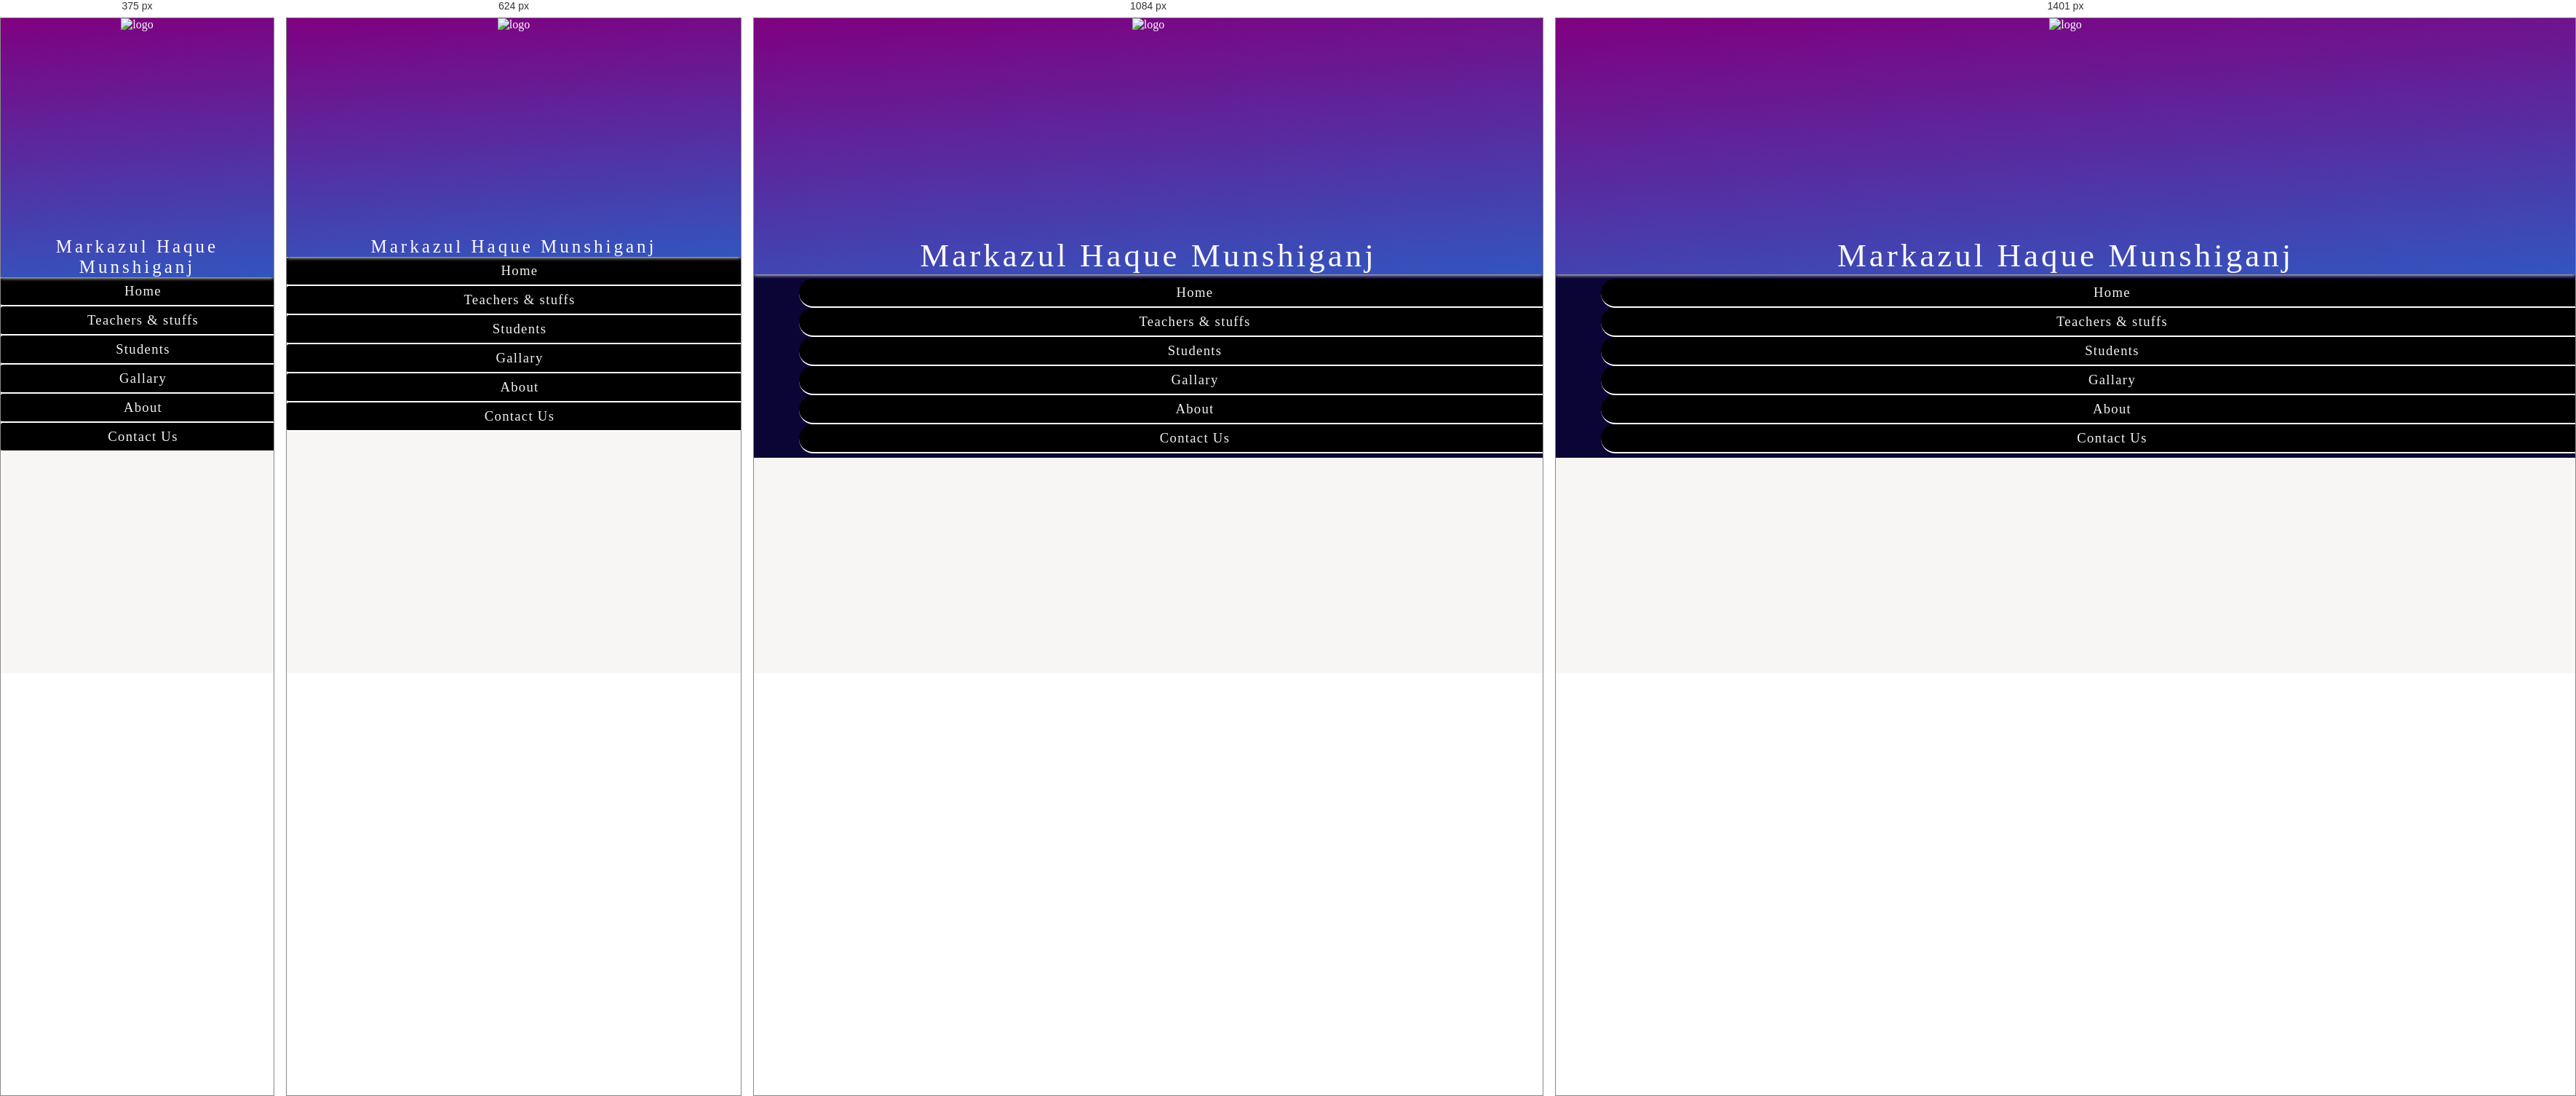
Rendered at 375 px, 624 px, 1084 px and 1401 px, left to right.

<!-- file: index.html -->
<!DOCTYPE html>
<html lang="en">
<head>
    <meta charset="UTF-8">
    <meta http-equiv="X-UA-Compatible" content="IE=edge">
    <meta name="viewport" content="width=device-width, initial-scale=1.0">
    <title> Markazul Haque Munshiganj </title>
    <link rel="stylesheet" href="./style.css">
</head>
<body>
   <div class="navbar">
    <img src="img/logo.png" alt="logo">
    <h1>Markazul Haque Munshiganj </h1>
   </div>
   <div class="navmanue">
    <ul>
       <li><a href="./index.html">Home</a></li>
       <li><a href="./link/teacher.html">Teachers & stuffs</a></li>
       <li><a href="./link/student.html">Students</a></li>
       <li><a href="./link/gallary.html">Gallary</a></li>
       <li><a href="./link/about.html">About</a></li>
       <li><a href="./link/contact.html">Contact Us</a></li>
       
    </ul>
   </div>
</body>
</html>


/* @media block from style.css */
@media screen and (min-width:150px) {
   
   body{
      background-color:rgb(248, 245, 245);
      position:relative;
   }
   
   
    
    .navbar{
       display:flex;
       width:100%;
       align-items: center;
       justify-content: center;
       position:sticky;
       flex-direction: column;
       background-image:linear-gradient(356deg,rgb(50, 85, 190),purple);
       top: 0;
       left:0;
       z-index: 5;
      box-shadow: 0 1px 5px;
    }
    .para{
      background-color:#d91560;
      padding:13px;
    
   }
    
   
    .navbar h1{
      
       font-size: 25px ;
       width: 100%;
       text-align:center;
       text-transform: capitalize;
       font-weight: 300;
       display:block;
       margin:0 0px;
       padding-top:0;
      /* padding:0px 32px; */
       letter-spacing:4px;
       color:rgb(253, 250, 253);
       /* box-shadow: 0 1px 7px 2px ; */
       border-radius:5px;
   
   
    }
   
   .navbar img{
       height: 300px;
       width:auto;
       display:block;
       padding:0;
      
   }
   .navmanue {
     display:flex;
     flex-direction: column;
     /* justify-content: center; */
     /* background-color: rgba(9, 4, 51, 0.993); */
     position:sticky;
     z-index: 1;
     top:125px;
     
     
     }
     .navmanue ul{
      padding:0%;margin:0;
      
     }
   
   .navmanue ul li{
   display:block;   
   padding:8px;
   /* margin:0 56px; */
   background: #000;
   width:100%;
   border-radius: 3px; 
   border-bottom:2px solid white;
   
   }
   
   .navmanue ul li:hover{
      background-color: rgb(10, 2, 22);
      transition-duration: .3s;
      
      
      }
      .navmanue ul li:hover{
      
         transition:background .4s;
         background: #2a0ea7;
         
         
         }
   .navmanue ul li a{
      text-decoration:none;
      display: block;
      font-size:14pt;
      color:rgb(245, 240, 242);
      font-weight: 400;
      letter-spacing:1.3px;
      text-align:center;
   }
   
   /* student info */
   
   .studentInfo{
    display:flex;
    flex-wrap: wrap;
    flex-direction: row;
    align-items: center;
    justify-content: center;
    margin:45px;
    
   }
   .studentInfo > div{
      width:300px;
      height:300px;
      box-shadow: 0 1px 7px 2px rgb(37, 8, 91) ;
      margin: 6px;
      border-radius:12px;
      
   }
   
   .studentInfo > div h1{
      color: rgb(44, 155, 16);
      text-align: center;
      font-weight: 400;
      border-bottom:1px dotted rgb(69, 10, 206);
      margin:6px;
   }
   .studentInfo > div li{
      text-transform: capitalize;
     margin:7px 7px;
      list-style-position: inside;
      list-style:none;
      text-align:center;
      border-radius: 34px;
      font-weight:bolder;
      padding:6px;
      color:rgb(244, 57, 79);
      
   }
   
   .studentInfo > div li:hover{
      background-color: black;
      color:rgb(230, 17, 212);
      cursor: pointer;
      transition:.5s;
   
    
     
   }
   
   
   
   /* teacher */
   .teacher-list{
      background-color:rgb(166, 164, 177);
      margin:0 auto;
   }
   
   .teacher-list table{
      
      margin:0 auto;
   }
   
   .teacher-list h1{
      text-align: center;
      color:rgb(250, 245, 248);
      border:3px solid white;
      width:300px;
      margin:2px auto;
      background: #000;
   }
   
   table{
      text-align: center;
      border:3px solid rgb(249, 239, 224);
      border-collapse: collapse;
      font-size: 20px;
      
      max-width: 90%;
   }
   
   table tr:nth-child(odd){
      background: #2b023e;
      
   }
   
   table tr:nth-child(even){
      background: #d91560;
   }
   th,td,tr{
      padding:15px;
      /* border-right: 2px solid rgb(52, 20, 182); */
      letter-spacing: 3px;
      color:white;
      font-weight:200;
   
   }
   th{
      /* background-color:rgb(229, 239, 236); */
      /* border:3px solid blue; */
      /* color:#102b09; */
      letter-spacing: 8px;
      font-weight: 400;
   }
   
   }

/* @media block from style.css */
@media screen and (min-width:480px) {
   
   body{
      background-color:rgb(248, 245, 245);
      position:relative;
   }
   
   
    
    .navbar{
       display:flex;
       align-items: center;
       justify-content: center;
       position:sticky;
       flex-direction: column;
       background-image:linear-gradient(356deg,rgb(50, 85, 190),purple);
       top: 0;
       left:0;
       z-index: 5;
      box-shadow: 0 1px 5px;
    }
    .para{
      background-color:#d91560;
      padding:13px;
    
   }
    
   
    .navbar h1{
      
       font-size: 25px ;
       width: 100%;
       text-align:center;
       text-transform: capitalize;
       font-weight: 300;
       display:block;
       margin:0 0px;
       padding-top:0;
      /* padding:0px 32px; */
       letter-spacing:4px;
       color:rgb(253, 250, 253);
       /* box-shadow: 0 1px 7px 2px ; */
       border-radius:5px;
   
   
    }
   
   .navbar img{
       height: 300px;
       width:auto;
       display:block;
       padding:0;
      
   }
   .navmanue {
     display:flex;
     flex-direction: column;
     /* justify-content: center; */
     /* background-color: rgba(9, 4, 51, 0.993); */
     position:sticky;
     z-index: 1;
     top:125px;
     
     
     }
     .navmanue ul{
      padding:0%;margin:0;
      
     }
   
   .navmanue ul li{
   display:block;   
   padding:8px;
   /* margin:0 56px; */
   background: #000;
   width:100%;
   border-radius: 3px; 
   border-bottom:2px solid white;
   
   }
   
   .navmanue ul li:hover{
      background-color: rgb(10, 2, 22);
      transition-duration: .3s;
      
      
      }
      .navmanue ul li:hover{
      
         transition:background .4s;
         background: #2a0ea7;
         
         
         }
   .navmanue ul li a{
      text-decoration:none;
      display: block;
      font-size:14pt;
      color:rgb(245, 240, 242);
      font-weight: 400;
      letter-spacing:1.3px;
      text-align:center;
   }
   
   /* student info */
   
   .studentInfo{
    display:flex;
    flex-wrap: wrap;
    flex-direction: row;
    align-items: center;
    justify-content: center;
    margin:45px;
    
   }
   .studentInfo > div{
      width:300px;
      height:300px;
      box-shadow: 0 1px 7px 2px rgb(37, 8, 91) ;
      margin: 6px;
      border-radius:12px;
      
   }
   
   .studentInfo > div h1{
      color: rgb(44, 155, 16);
      text-align: center;
      font-weight: 400;
      border-bottom:1px dotted rgb(69, 10, 206);
      margin:6px;
   }
   .studentInfo > div li{
      text-transform: capitalize;
     margin:7px 7px;
      list-style-position: inside;
      list-style:none;
      text-align:center;
      border-radius: 34px;
      font-weight:bolder;
      padding:6px;
      color:rgb(244, 57, 79);
      
   }
   
   .studentInfo > div li:hover{
      background-color: black;
      color:rgb(230, 17, 212);
      cursor: pointer;
      transition:.5s;
   
    
     
   }
   
   
   
   /* teacher */
   .teacher-list{
      background-color:rgb(166, 164, 177);
      margin:0 auto;
   }
   
   .teacher-list table{
      
      margin:0 auto;
   }
   
   .teacher-list h1{
      text-align: center;
      color:rgb(250, 245, 248);
      border:3px solid white;
      width:300px;
      margin:2px auto;
      background: #000;
   }
   
   table{
      text-align: center;
      border:3px solid rgb(249, 239, 224);
      border-collapse: collapse;
      font-size: 20px;
      
      max-width: 90%;
   }
   
   table tr:nth-child(odd){
      background: #2b023e;
      
   }
   
   table tr:nth-child(even){
      background: #d91560;
   }
   th,td,tr{
      padding:15px;
      /* border-right: 2px solid rgb(52, 20, 182); */
      letter-spacing: 3px;
      color:white;
      font-weight:200;
   
   }
   th{
      /* background-color:rgb(229, 239, 236); */
      /* border:3px solid blue; */
      /* color:#102b09; */
      letter-spacing: 8px;
      font-weight: 400;
   }
   
   }

/* @media block from style.css */
@media screen and (min-width:768px) {
  
   body{
      background-color:rgb(248, 245, 245);
      position:relative;
   }
   
   
    
    .navbar{
       display:flex;
       align-items: center;
       justify-content: center;
       position:sticky;
       flex-direction: column;
       background-image:linear-gradient(356deg,rgb(50, 85, 190),purple);
       top: 0;
       left:0;
       z-index: 5;
      box-shadow: 0 1px 5px;
    }
    .para{
      background-color:#d91560;
      padding:13px;
    
   }
    
   
    .navbar h1{
      
       font-size: 45px ;
       text-align:center;
       text-transform: capitalize;
       font-weight: 300;
       display:block;
       margin:0 98px;
      padding:0px 32px;
       letter-spacing:4px;
       color:rgb(250, 247, 249);
       /* box-shadow: 0 1px 7px 2px ; */
       border-radius:5px;
   
   
    }
   
   .navbar img{
       height: 300px;
       width:auto;
       display:block;
       padding:0;
      
   }
   .navmanue {
     display:flex;
     justify-content: center;
     background-color: rgba(9, 4, 51, 0.993);
     position:sticky;
     z-index: 1;
     top:125px;
     padding:6px;
     
     }
   
   .navmanue ul li{
   display:block; 
   width:100%;  
   padding:8px;
   margin:0 56px;
   border-radius: 20px; 
   }
   .navmanue ul li:hover{
      background-color: rgb(10, 2, 22);
      transition-duration: .3s;
      
      
      }
      .navmanue ul li:hover a{
      
         transition:all 1s;
         
         
         }
   .navmanue ul li a{
      text-decoration:none;
      font-size:14pt;
      color:rgb(245, 240, 242);
      font-weight: 400;
      letter-spacing:1.3px;
   }
   
   /* student info */
   
   .studentInfo{
    display:flex;
    flex-wrap: wrap;
    flex-direction: row;
    align-items: center;
    justify-content: center;
    margin:45px;
    
   }
   .studentInfo > div{
      width:300px;
      height:300px;
      box-shadow: 0 1px 7px 2px rgb(37, 8, 91) ;
      margin: 6px;
      border-radius:12px;
      
   }
   
   .studentInfo > div h1{
      color: rgb(44, 155, 16);
      text-align: center;
      font-weight: 400;
      border-bottom:1px dotted rgb(69, 10, 206);
      margin:6px;
   }
   .studentInfo > div li{
      text-transform: capitalize;
     margin:7px 7px;
      list-style-position: inside;
      list-style:none;
      text-align:center;
      border-radius: 34px;
      font-weight:bolder;
      padding:6px;
      color:rgb(244, 57, 79);
      
   }
   
   .studentInfo > div li:hover{
      background-color: black;
      color:rgb(230, 17, 212);
      cursor: pointer;
      transition:.5s;
   
    
     
   }
   
   
   
   /* teacher */
   .teacher-list{
      background-color:rgb(166, 164, 177);
      margin:0 auto;
   }
   
   .teacher-list table{
      
      margin:0 auto;
   }
   
   .teacher-list h1{
      text-align: center;
      color:rgb(250, 245, 248);
      border:3px solid white;
      width:300px;
      margin:2px auto;
      background: #000;
   }
   
   table{
      text-align: center;
      border:3px solid rgb(249, 239, 224);
      border-collapse: collapse;
      font-size: 20px;
      
      max-width: 90%;
   }
   
   table tr:nth-child(odd){
      background: #2b023e;
      
   }
   
   table tr:nth-child(even){
      background: #d91560;
   }
   th,td,tr{
      padding:15px;
      /* border-right: 2px solid rgb(52, 20, 182); */
      letter-spacing: 3px;
      color:white;
      font-weight:200;
   
   }
   th{
      /* background-color:rgb(229, 239, 236); */
      /* border:3px solid blue; */
      /* color:#102b09; */
      letter-spacing: 8px;
      font-weight: 400;
   }
    
   }

/* @media block from style.css */
@media screen and (min-width:1400px) {
  
      body{
         background-color:rgb(248, 245, 245);
         position:relative;
      }
      
      
       
       .navbar{
          display:flex;
          align-items: center;
          justify-content: center;
          position:sticky;
          flex-direction: column;
          background-image:linear-gradient(356deg,rgb(50, 85, 190),purple);
          top: 0;
          left:0;
          z-index: 5;
         box-shadow: 0 1px 5px;
       }
       .para{
         background-color:#d91560;
         padding:13px;
       
      }
       
      
       .navbar h1{
         
          font-size: 45px ;
          text-align:center;
          text-transform: capitalize;
          font-weight: 300;
          display:block;
          margin:0 98px;
         padding:0px 32px;
          letter-spacing:4px;
          color:rgb(248, 247, 248);
          /* box-shadow: 0 1px 7px 2px ; */
          border-radius:5px;
      
      
       }
      
      .navbar img{
          height: 300px;
          width:auto;
          display:block;
          padding:0;
         
      }
      .navmanue {
        display:flex;
        justify-content: center;
        background-color: rgba(9, 4, 51, 0.993);
        position:sticky;
        z-index: 1;
        top:125px;
        padding:6px;
        
        }
      
      .navmanue ul li{
      display:inline-block;   
      padding:8px;
      margin:0 56px;
      border-radius: 20px; 
      }
      .navmanue ul li:hover{
         background-color: rgb(10, 2, 22);
         transition-duration: .3s;
         
         
         }
         .navmanue ul li:hover a{
         
            transition:all 1s;
            
            
            }
      .navmanue ul li a{
         text-decoration:none;
         font-size:14pt;
         color:rgb(245, 240, 242);
         font-weight: 400;
         letter-spacing:1.3px;
      }
      
      /* student info */
      
      .studentInfo{
       display:flex;
       flex-wrap: wrap;
       flex-direction: row;
       align-items: center;
       justify-content: center;
       margin:45px;
       
      }
      .studentInfo > div{
         width:300px;
         height:300px;
         box-shadow: 0 1px 7px 2px rgb(37, 8, 91) ;
         margin: 6px;
         border-radius:12px;
         
      }
      
      .studentInfo > div h1{
         color: rgb(44, 155, 16);
         text-align: center;
         font-weight: 400;
         border-bottom:1px dotted rgb(69, 10, 206);
         margin:6px;
      }
      .studentInfo > div li{
         text-transform: capitalize;
        margin:7px 7px;
         list-style-position: inside;
         list-style:none;
         text-align:center;
         border-radius: 34px;
         font-weight:bolder;
         padding:6px;
         color:rgb(244, 57, 79);
         
      }
      
      .studentInfo > div li:hover{
         background-color: black;
         color:rgb(230, 17, 212);
         cursor: pointer;
         transition:.5s;
      
       
        
      }
      
      
      
      /* teacher */
      .teacher-list{
         background-color:rgb(166, 164, 177);
         margin:0 auto;
      }
      
      .teacher-list table{
         
         margin:0 auto;
      }
      
      .teacher-list h1{
         text-align: center;
         color:rgb(250, 245, 248);
         border:3px solid white;
         width:300px;
         margin:2px auto;
         background: #000;
      }
      
      table{
         text-align: center;
         border:3px solid rgb(249, 239, 224);
         border-collapse: collapse;
         font-size: 20px;
         
         max-width: 90%;
      }
      
      table tr:nth-child(odd){
         background: #2b023e;
         
      }
      
      table tr:nth-child(even){
         background: #d91560;
      }
      th,td,tr{
         padding:15px;
         /* border-right: 2px solid rgb(52, 20, 182); */
         letter-spacing: 3px;
         color:white;
         font-weight:200;
      
      }
      th{
         /* background-color:rgb(229, 239, 236); */
         /* border:3px solid blue; */
         /* color:#102b09; */
         letter-spacing: 8px;
         font-weight: 400;
      }
       
      }